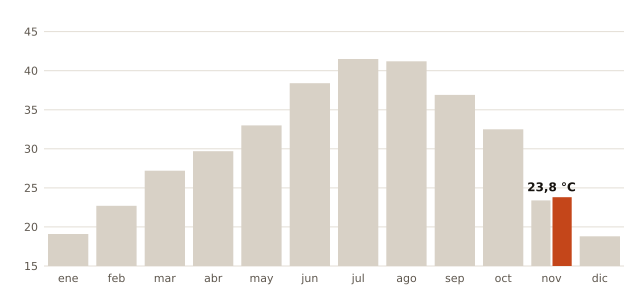

Source data for this figure (header and first rows):
mes, record_C, fecha_record
enero, 19.1, 2024-01-31
febrero, 22.7, 2020-02-23
marzo, 27.2, 2024-03-22
abril, 29.7, 2024-04-13
mayo, 33.0, 2012-05-31
junio, 38.4, 2025-06-29
julio, 41.5, 2022-07-14
agosto, 41.2, 2023-08-22
septiembre, 36.9, 2016-09-06
octubre, 32.5, 2023-10-09
noviembre, 23.4, 2010-11-04
diciembre, 18.8, 2019-12-29
noviembre (2026, nuevo), 23.8, 2026-11-01
